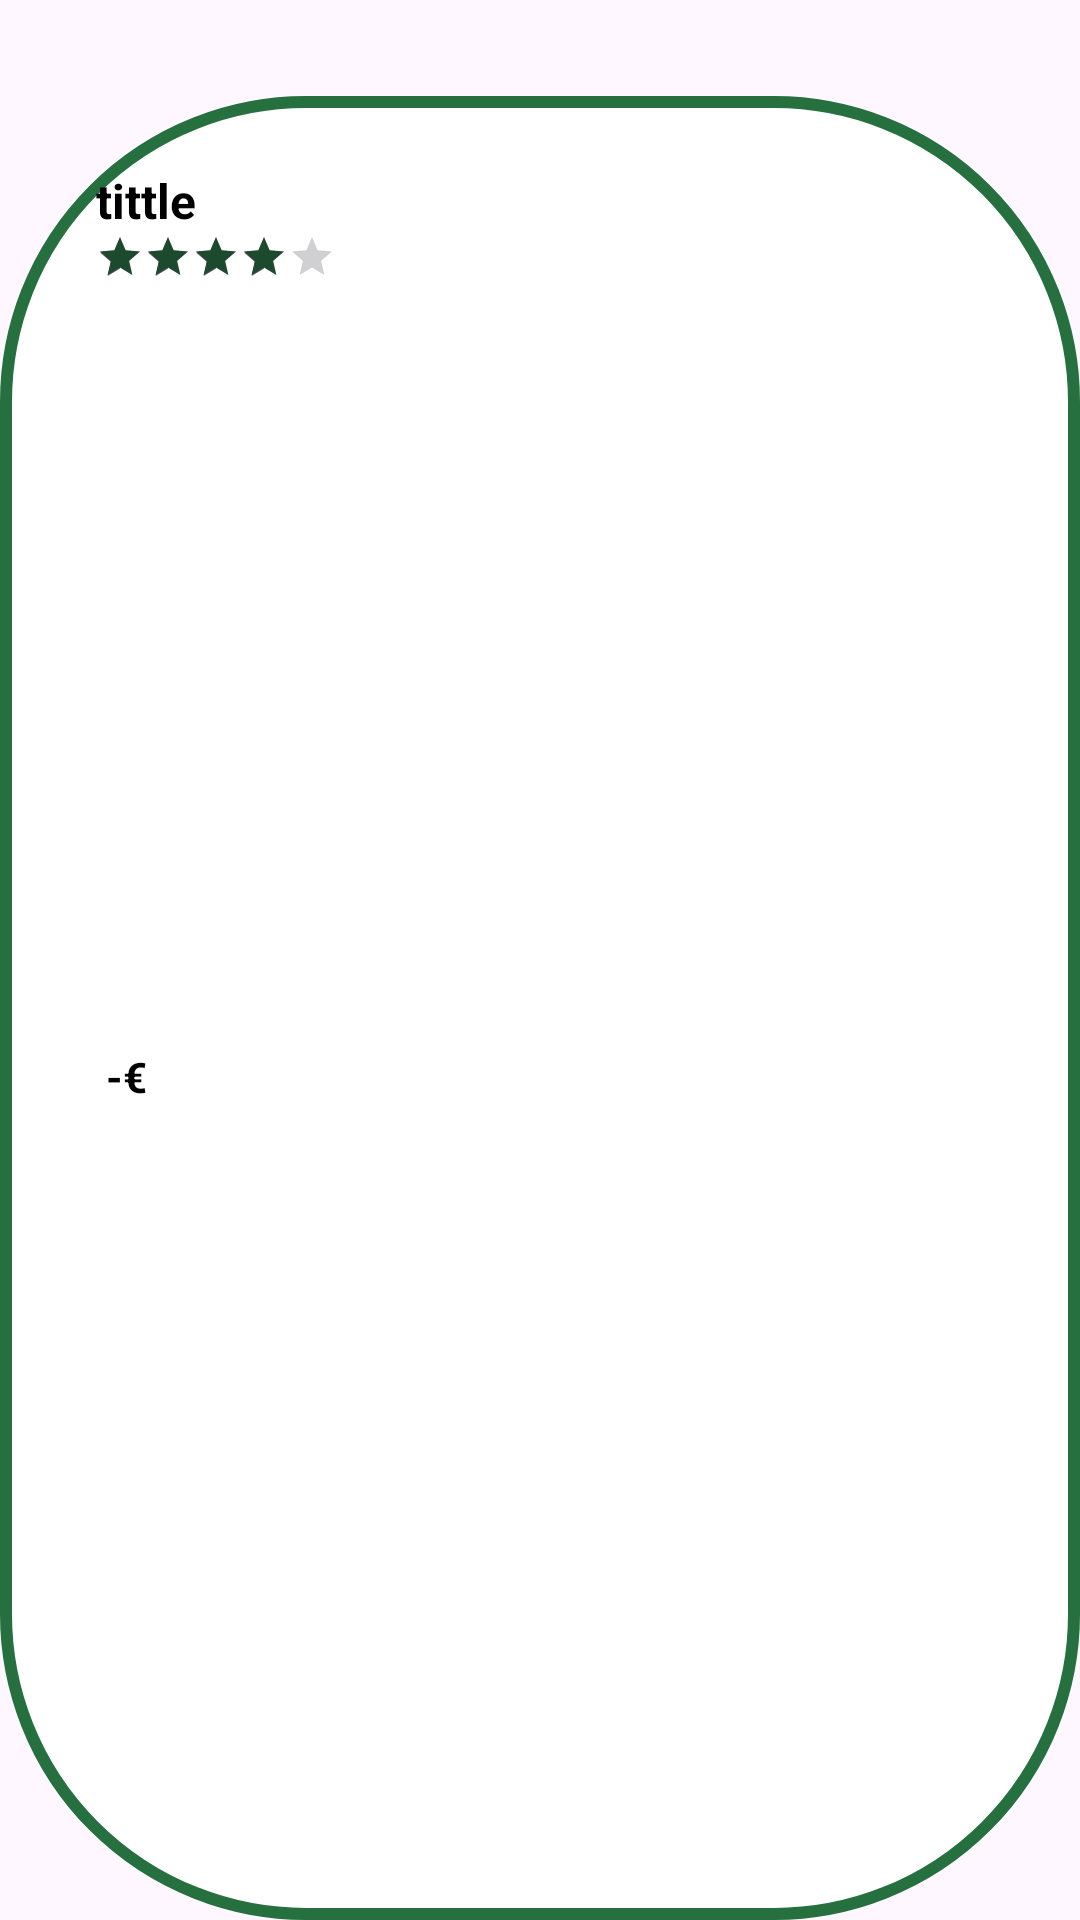

Reconstruct the res/layout file that produces this screen, plus the resources it refers to.
<!-- AndroidManifest.xml: application theme Theme.BuyACoffee -->
<!-- res/layout/viewholder_item_pic_rigth.xml -->
<?xml version="1.0" encoding="utf-8"?>
<androidx.constraintlayout.widget.ConstraintLayout xmlns:android="http://schemas.android.com/apk/res/android"
    xmlns:app="http://schemas.android.com/apk/res-auto"
    xmlns:tools="http://schemas.android.com/tools"
    android:id="@+id/ratingBar"
    android:layout_width="match_parent"
    android:layout_height="150dp"
    android:layout_margin="8dp">

    <FrameLayout

        android:id="@+id/frameLayout"
        android:layout_width="match_parent"
        android:layout_height="match_parent"
        android:layout_marginTop="32dp"
        android:background="@drawable/stroke_green_bg_withe"
        app:layout_constraintBottom_toBottomOf="parent"
        app:layout_constraintEnd_toEndOf="parent"
        app:layout_constraintStart_toStartOf="parent"
        app:layout_constraintTop_toTopOf="parent">

    </FrameLayout>

    <com.google.android.material.imageview.ShapeableImageView
        android:id="@+id/picMain"
        android:layout_width="145dp"
        android:layout_height="95dp"
        android:layout_marginTop="32dp"
        android:layout_marginEnd="32dp"
        app:layout_constraintBottom_toBottomOf="parent"
        app:layout_constraintEnd_toEndOf="@+id/frameLayout"
        app:layout_constraintTop_toTopOf="parent"
        app:shapeAppearanceOverlay="@style/circlImageView"
        tools:srcCompat="@tools:sample/backgrounds/scenic" />

    <TextView
        android:id="@+id/titletxt"
        android:layout_width="wrap_content"
        android:layout_height="wrap_content"
        android:layout_marginStart="32dp"
        android:layout_marginTop="24dp"
        android:text="tittle"
        android:textColor="@color/black"
        android:textSize="16sp"
        android:textStyle="bold"
        app:layout_constraintStart_toStartOf="parent"
        app:layout_constraintTop_toTopOf="@+id/frameLayout" />

    <RatingBar
        android:id="@+id/ratingBarr"
        style="@style/Widget.AppCompat.RatingBar.Small"
        android:layout_width="wrap_content"
        android:progressTint="@color/greenOscuro"
        android:layout_height="wrap_content"
        android:rating="4"
        android:numStars="5"
        app:layout_constraintStart_toStartOf="@+id/titletxt"
        app:layout_constraintTop_toBottomOf="@+id/titletxt" />

    <TextView
        android:id="@+id/preciotxt"
        android:layout_width="wrap_content"
        android:layout_height="wrap_content"
        android:layout_marginBottom="16dp"
        android:text=" -€"
        android:textColor="@color/black"
        android:textStyle="bold"
        app:layout_constraintBottom_toBottomOf="parent"
        app:layout_constraintStart_toStartOf="@+id/ratingBarr"
        app:layout_constraintTop_toBottomOf="@+id/ratingBarr" />
</androidx.constraintlayout.widget.ConstraintLayout>
<!-- resources referenced by this layout -->
<resources>
  <color name="black">#FF000000</color>
  <color name="greenOscuro">#1d4a2d</color>
  <!-- drawable stroke_green_bg_withe (drawable) -->
  <?xml version="1.0" encoding="utf-8"?>
  <selector xmlns:android="http://schemas.android.com/apk/res/android">
      <item>
          <shape android:shape="rectangle">
              <solid android:color="@color/white"/>
              <stroke android:color="@color/green" android:width="4dp"/>
              <corners android:radius="100dp"/>
          </shape>
      </item>
  </selector>
  <style name="circlImageView">
          <item name="cornerFamily">rounded</item>
          <item name="cornerSize"> 15dp </item>
      </style>
  <style name="Theme.BuyACoffee" parent="Base.Theme.BuyACoffee" />
  <color name="white">#FFFFFFFF</color>
  <color name="green">#25703e</color>
  <style name="Base.Theme.BuyACoffee" parent="Theme.Material3.DayNight.NoActionBar">
          
          
      </style>
</resources>
